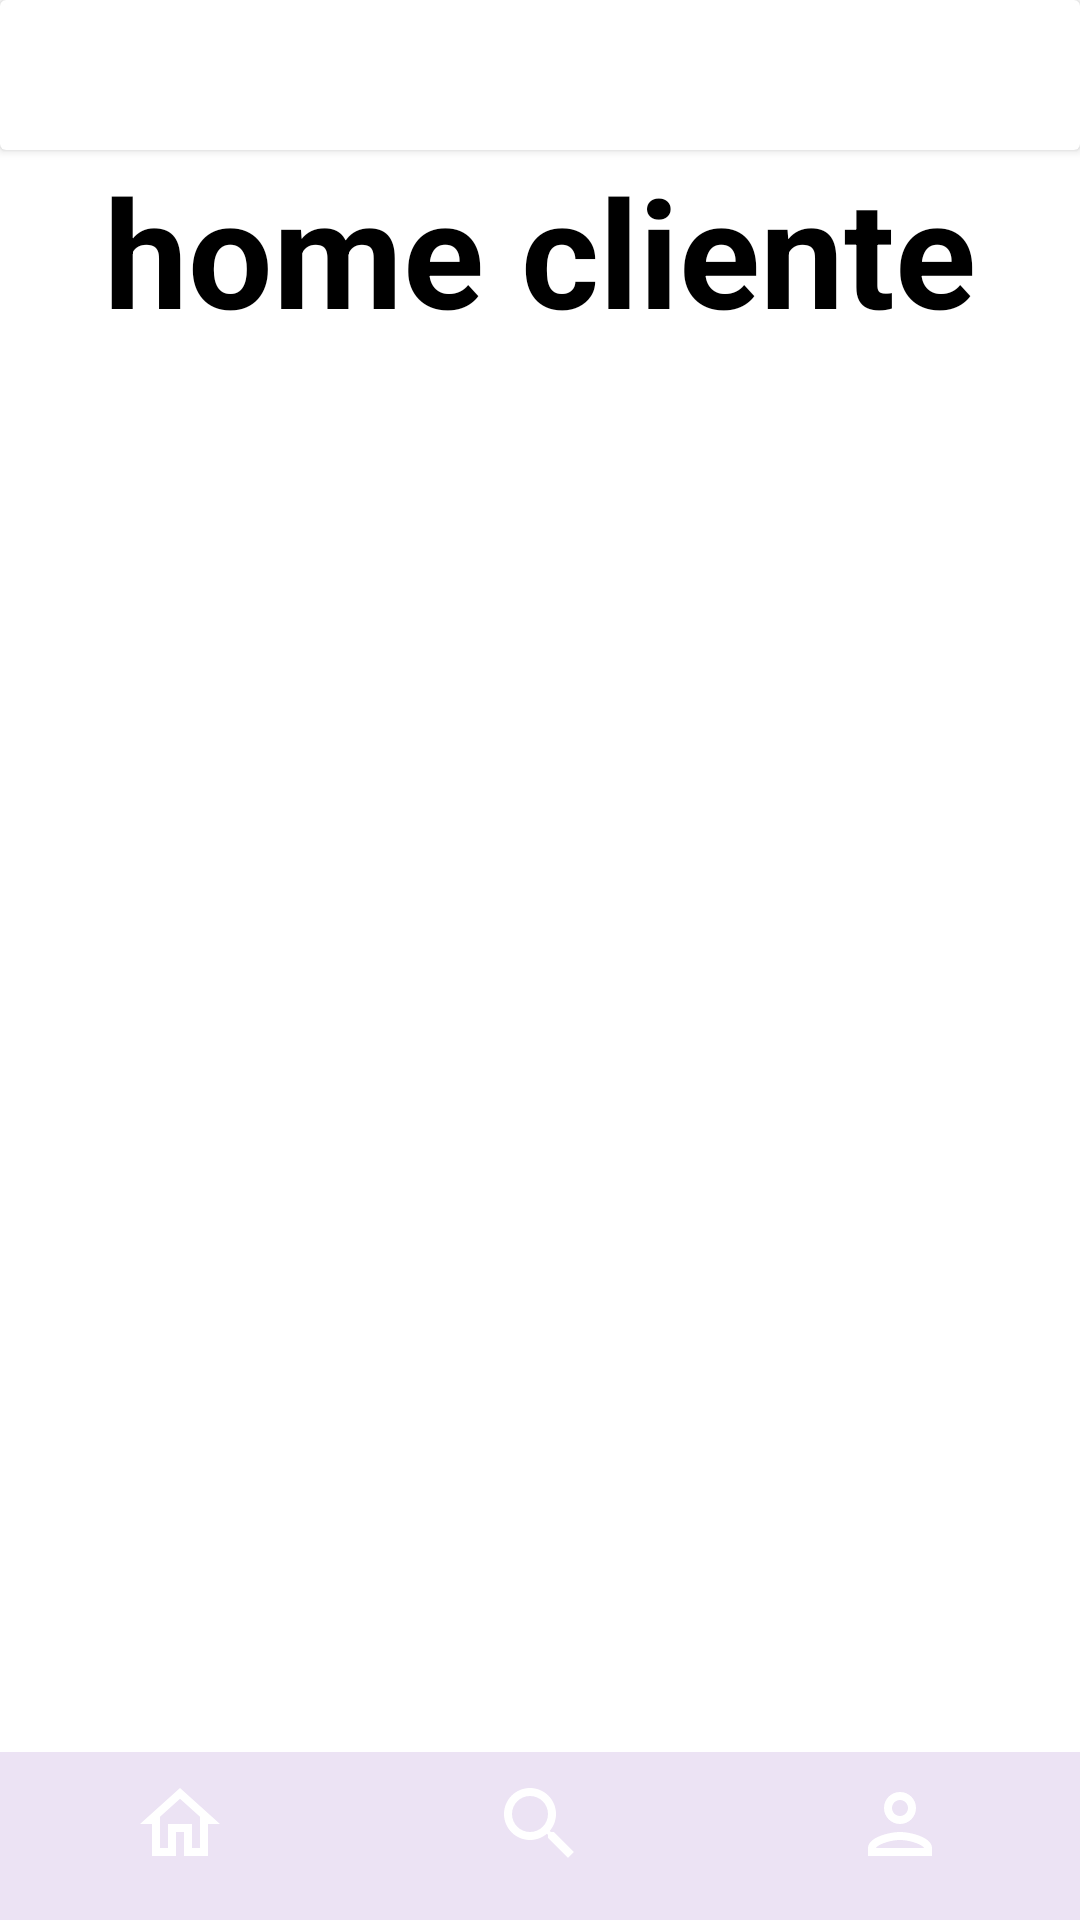

Here is an Android app screen rendered from its layout file. Give the layout XML and the strings, colors and styles it references.
<!-- AndroidManifest.xml: application theme Theme.Lezione1 -->
<!-- res/layout/homepage_cliente.xml -->
<?xml version="1.0" encoding="utf-8"?>
<LinearLayout xmlns:android="http://schemas.android.com/apk/res/android"
    xmlns:app="http://schemas.android.com/apk/res-auto"
    xmlns:tools="http://schemas.android.com/tools"
    android:id="@+id/main"
    android:layout_width="match_parent"
    android:layout_height="match_parent"
    android:orientation="vertical"
    tools:context=".HomepageCliente" >

    <androidx.cardview.widget.CardView
        android:layout_width="match_parent"
        android:layout_height="wrap_content"
        android:backgroundTint="@color/cobalt">

        <TextView
            android:id="@+id/toolbar_title"
            android:layout_width="wrap_content"
            android:layout_height="wrap_content"
            android:text="Sprintify"
            android:textColor="@color/white"
            android:textSize="20sp"
            android:layout_gravity="center_vertical"
            android:paddingStart="16dp"
            android:textStyle="bold"/>

        <ImageView
            android:id="@+id/menu_icon"
            android:layout_width="50dp"
            android:layout_height="50dp"
            android:src="@drawable/menu_24"
            android:layout_gravity="right"
            android:padding="10dp"
            android:clickable="true"
            android:focusable="true"/>
    </androidx.cardview.widget.CardView>

    <TextView
        android:id="@+id/toolbar_title"
        android:layout_width="wrap_content"
        android:layout_height="wrap_content"
        android:text="home cliente"
        android:textColor="@color/red"
        android:textSize="50sp"
        android:textStyle="bold"/>

    <androidx.constraintlayout.widget.ConstraintLayout
        android:layout_width="match_parent"
        android:layout_height="match_parent">

        <com.google.android.material.bottomnavigation.BottomNavigationView
            android:id="@+id/bottom_navbar"
            style="@style/NavBar"
            app:layout_constraintBottom_toBottomOf="parent" />
    </androidx.constraintlayout.widget.ConstraintLayout>

</LinearLayout>
<!-- resources referenced by this layout -->
<resources>
  <style name="NavBar" parent="Widget.MaterialComponents.BottomNavigationView">
          <item name="android:layout_width">match_parent</item>
          <item name="android:layout_height">wrap_content</item>
          <item name="backgroundTint">@color/cobalt</item>
          <item name="menu">@menu/bottom_nav_menu</item>
          <item name="itemIconTint">@color/white</item>
          <item name="itemIconSize">32dp</item>
      </style>
  <style name="Theme.Lezione1" parent="Base.Theme.Lezione1" />
  <style name="Base.Theme.Lezione1" parent="Theme.Material3.DayNight.NoActionBar">
          <item name="android:textSize">24sp</item>
          <item name="android:layout_gravity">center</item>
          <item name="android:windowBackground">@color/light_blue</item>
          <item name="android:textColor">@color/black</item>
      </style>
  <!-- not gathered from this repository: default colours our renderer supplied (Android Studio template values) -->
  <color name="black">#FF000000</color>
  <color name="white">#FFFFFFFF</color>
</resources>
